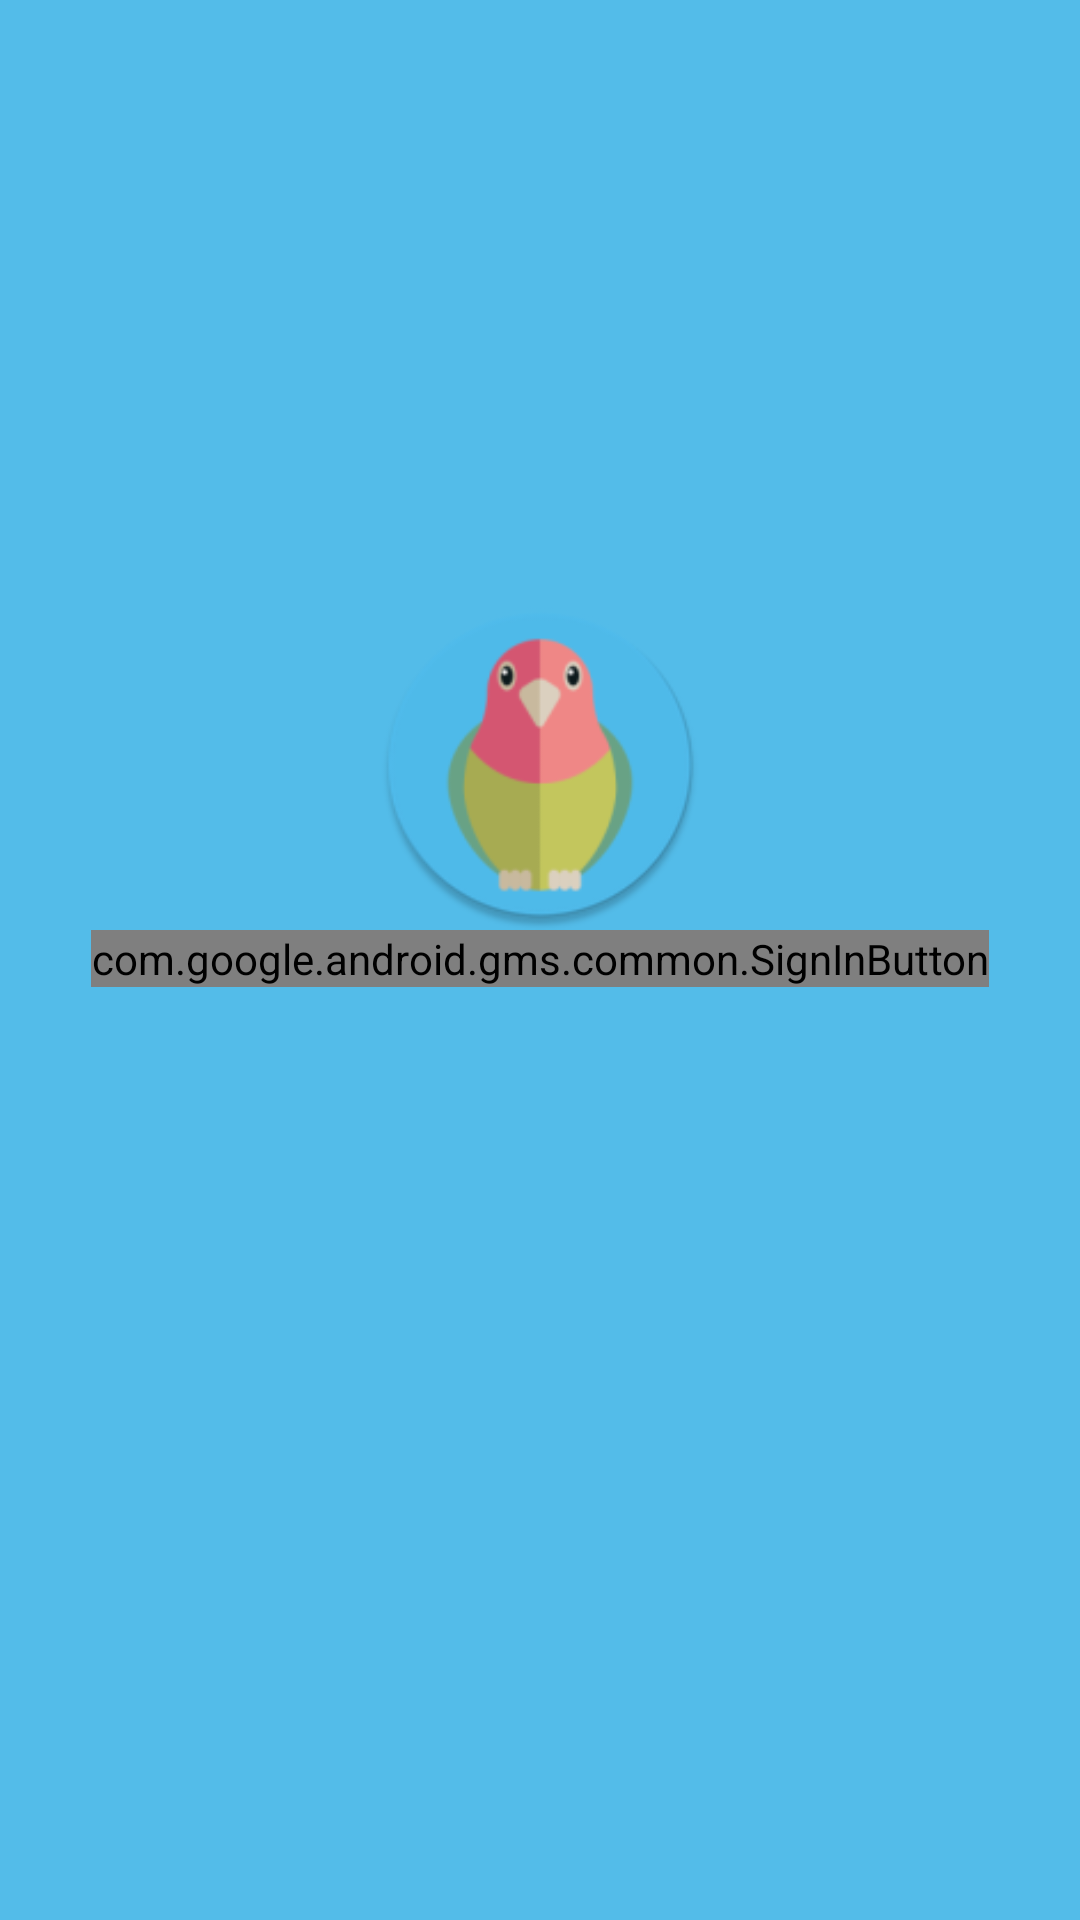

The Android layout XML behind this screen, and the referenced resources:
<!-- AndroidManifest.xml: application theme AppTheme -->
<!-- res/layout/activity_main.xml -->
<?xml version="1.0" encoding="utf-8"?>

<LinearLayout xmlns:android="http://schemas.android.com/apk/res/android"
    xmlns:app="http://schemas.android.com/apk/res-auto"
    xmlns:tools="http://schemas.android.com/tools"
    android:layout_width="match_parent"
    android:layout_height="match_parent"
    android:background="@color/lightBlue"
    android:orientation="vertical"
    tools:context=".login.MainActivity">

    <LinearLayout
        android:layout_width="wrap_content"
        android:layout_height="wrap_content"
        android:layout_centerInParent="true"
        android:layout_gravity="center"
        android:layout_marginTop="200dp"
        android:orientation="vertical">

        <ImageView
            android:id="@+id/imgView_logo"
            android:layout_width="110dp"
            android:layout_height="110dp"
            android:layout_gravity="center"
            android:adjustViewBounds="true"
            android:scaleType="fitCenter"
            android:src="@mipmap/ic_launcher_round" />

        <com.google.android.gms.common.SignInButton
            android:id="@+id/btn_login"
            android:layout_width="wrap_content"
            android:layout_height="wrap_content" />

    </LinearLayout>

</LinearLayout>
<!-- resources referenced by this layout -->
<resources>
  <color name="lightBlue">#53bce9</color>
  <!-- mipmap ic_launcher_round: png bitmap (mipmap-hdpi, 4818 bytes) -->
  <style name="AppTheme" parent="Theme.AppCompat.Light.NoActionBar">
          
          <item name="colorPrimary">@color/colorPrimary</item>
          <item name="colorPrimaryDark">@color/colorPrimaryDark</item>
          <item name="colorAccent">@color/colorAccent</item>
      </style>
  <color name="colorPrimary">#2b231d</color>
  <color name="colorPrimaryDark">#181411</color>
  <color name="colorAccent">#fed136</color>
</resources>
